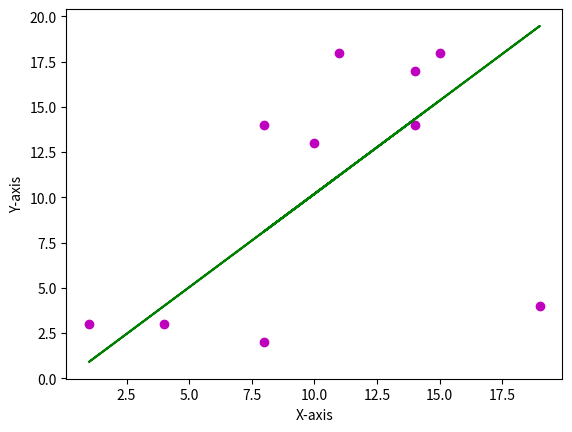

The script that saved this image:

# coding: utf-8

# In[18]:

#Simple implementation of Linear Regression of line y=m*x+c
import numpy as np
import matplotlib.pyplot as plt
import pandas as pd


# In[40]:

x = np.random.randint(0,20,size=10)
y= np.random.randint(0,20,size=10)


# In[20]:

n=np.size(x)
x_mean = np.mean(x)
y_mean = np.mean(y)


# In[21]:

sxy = np.sum(y*x-n*y_mean*x_mean)


# In[22]:

sxx = np.sum(x**2-n*x_mean*x_mean)


# In[23]:

m = sxy/sxx
c = y_mean - m*x_mean 


# In[41]:

plt.scatter(x,y,color='m',marker='o')
y_pred= m*x+c
plt.xlabel('X-axis')
plt.ylabel('Y-axis')
# print(y-y_pred)
plt.plot(x,y_pred,color='g')
plt.show()


# In[ ]:



